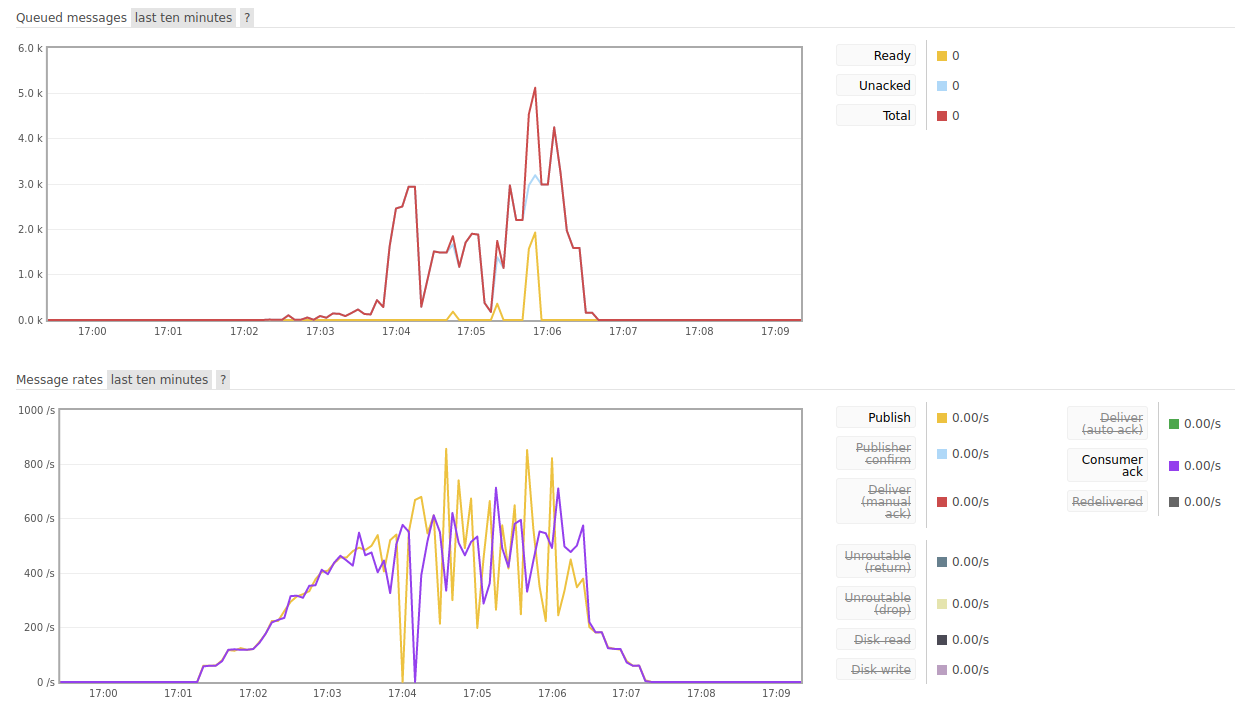

The table this chart was drawn from, first rows:
Input_Frequency; Consuming_Frequency; DB_Insert_Frequency; Timestamps; Avg_Input_Frequency; Input_Frequency_Variance; Input_Frequency_Std_Dev; Avg_Consuming_Frequency; Consuming_Frequency_Variance; Consuming_Frequency_Std_Dev; Avg_DB_Insert_Frequency; DB_Insert_Frequency_Variance; DB_Insert_Frequency_Std_Dev
0; 0; 0; 4:59:30 PM; 210; 48140; 219.4; 210; 47131; 217.1; 210; 45823; 214.1
0; 0; 0; 4:59:45 PM; ; ; ; ; ; ; ; ; 
0; 0; 0; 5:00:00 PM; ; ; ; ; ; ; ; ; 
0; 0; 0; 5:00:15 PM; ; ; ; ; ; ; ; ; 
0; 0; 0; 5:00:30 PM; ; ; ; ; ; ; ; ; 
0; 0; 0; 5:00:45 PM; ; ; ; ; ; ; ; ; 
0; 0; 0; 5:01:00 PM; ; ; ; ; ; ; ; ; 
0; 0; 0; 5:01:15 PM; ; ; ; ; ; ; ; ; 
40.07; 39.07; 50.93; 5:01:30 PM; ; ; ; ; ; ; ; ; 
86; 85.07; 96; 5:01:45 PM; ; ; ; ; ; ; ; ; 
119.3; 119.1; 120; 5:02:00 PM; ; ; ; ; ; ; ; ; 
148.6; 147.7; 166.1; 5:02:15 PM; ; ; ; ; ; ; ; ; 
236.6; 227.7; 249.1; 5:02:30 PM; ; ; ; ; ; ; ; ; 
310.6; 314.2; 318.2; 5:02:45 PM; ; ; ; ; ; ; ; ; 
371.9; 374.1; 379.1; 5:03:00 PM; ; ; ; ; ; ; ; ; 
434.5; 432.9; 433.7; 5:03:15 PM; ; ; ; ; ; ; ; ; 
477.5; 474.5; 480.7; 5:03:30 PM; ; ; ; ; ; ; ; ; 
508.6; 448.4; 410.5; 5:03:45 PM; ; ; ; ; ; ; ; ; 
490; 426.7; 470.5; 5:04:00 PM; ; ; ; ; ; ; ; ; 
407.1; 376.6; 475.6; 5:04:15 PM; ; ; ; ; ; ; ; ; 
613.1; 507.9; 514.1; 5:04:30 PM; ; ; ; ; ; ; ; ; 
457.5; 502.6; 502.9; 5:04:45 PM; ; ; ; ; ; ; ; ; 
636.1; 497.7; 512.7; 5:05:00 PM; ; ; ; ; ; ; ; ; 
439.3; 395.5; 427.5; 5:05:15 PM; ; ; ; ; ; ; ; ; 
419.7; 543.1; 462.1; 5:05:30 PM; ; ; ; ; ; ; ; ; 
583.9; 503.3; 475.9; 5:05:45 PM; ; ; ; ; ; ; ; ; 
379.7; 515.2; 517.9; 5:06:00 PM; ; ; ; ; ; ; ; ; 
467.7; 567.5; 469; 5:06:15 PM; ; ; ; ; ; ; ; ; 
392.9; 518.4; 509.2; 5:06:30 PM; ; ; ; ; ; ; ; ; 
188.9; 195.3; 180.6; 5:06:45 PM; ; ; ; ; ; ; ; ; 
122.7; 122.4; 120.9; 5:07:00 PM; ; ; ; ; ; ; ; ; 
65.6; 63.93; 56.53; 5:07:15 PM; ; ; ; ; ; ; ; ; 
2.133; 1.133; 0; 5:07:30 PM; ; ; ; ; ; ; ; ; 
0; 0; 0; 5:07:45 PM; ; ; ; ; ; ; ; ; 
0; 0; 0; 5:08:00 PM; ; ; ; ; ; ; ; ; 
0; 0; 0; 5:08:15 PM; ; ; ; ; ; ; ; ; 
0; 0; 0; 5:08:30 PM; ; ; ; ; ; ; ; ; 
0; 0; 0; 5:08:45 PM; ; ; ; ; ; ; ; ; 
0; 0; 0; 5:09:00 PM; ; ; ; ; ; ; ; ; 
0; 0; 0; 5:09:15 PM; ; ; ; ; ; ; ; ; 
